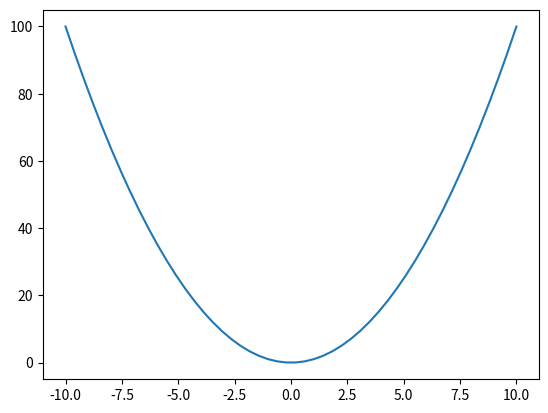
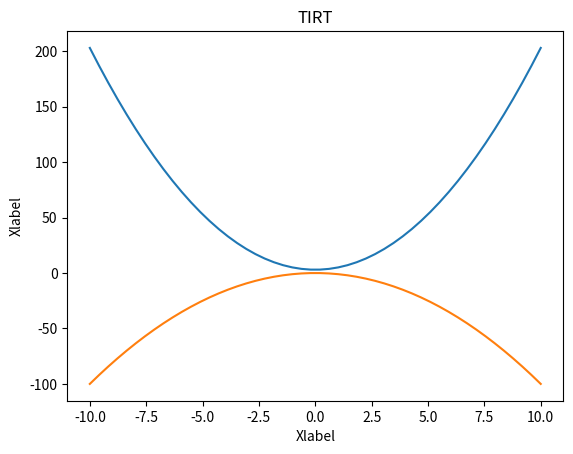

Here is the Python script that generated these plots, in order:
import numpy as np
from matplotlib import pyplot as plt

a=np.array([1,2,3])
b=np.array([4,5,6])

print(2,a+b,a-b)
print(3,a+ np.array(10) ,b+np.array(10))

print(a==b)

c=np.concatenate((a,b))
print(c)

x = np.linspace(-10,10)
y = x**2
fig, ax = plt.subplots()
ax.plot(x, y)
plt.show()


x = np.linspace(-10,10)
y = 2*x**2 + 3
z= -x**2
fig, ax = plt.subplots()
ax.plot(x, y)
ax.plot(x, z)
ax.set_title("TIRT")
ax.set_xlabel("Xlabel")
ax.set_ylabel("Xlabel")
plt.show()
